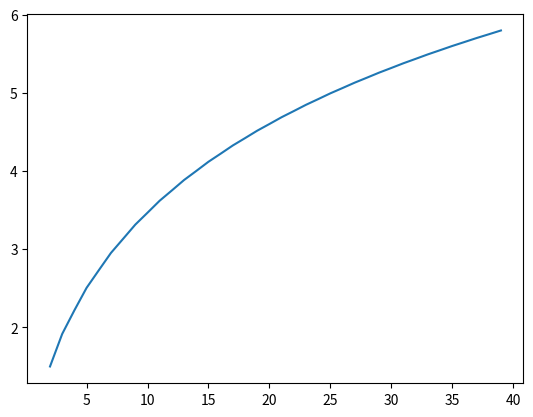

Source code (Python):
from scipy.sparse import diags
from scipy.sparse.linalg import spsolve
import numpy as np
import matplotlib.pyplot as plt
import math
'''
We define a rate, specify the range of dimension for which we solve the system, and initialise the matrix and vector.
'''
l = 0.25
n_values = range(2, 40)  # Range of n values to observe growth
solutions = []
'''
Solve the system and plot the solution
'''
for n in n_values:
    b = np.array([1 / (2 * i * l + i + 1) if i <= math.floor((n - 1) / 2) else 1 / (2 * (n - i - 1) * l + i + 1) for i in range(n - 1)] + [1 / n])
    diagonals = [
        [-(i + 1) / (2 * min(i, n - i - 1) * l + i + 1) for i in range(1, n)],                      # Sub-diagonal
        [1] * n,                                                                                    # Main diagonal
        [-(2 * min(i, n - i - 1) * l) / (2 * min(i, n - i - 1) * l + i + 1) for i in range(n - 1)]  # Super-diagonal
    ]
    A = diags(diagonals, offsets=[-1, 0, 1], shape=(n, n)).toarray()
    A[-1, -2:] = [-1, 1] 
    r = spsolve(A, b)
    solutions.append(r[-1]) 
plt.plot(n_values, solutions)
plt.show()